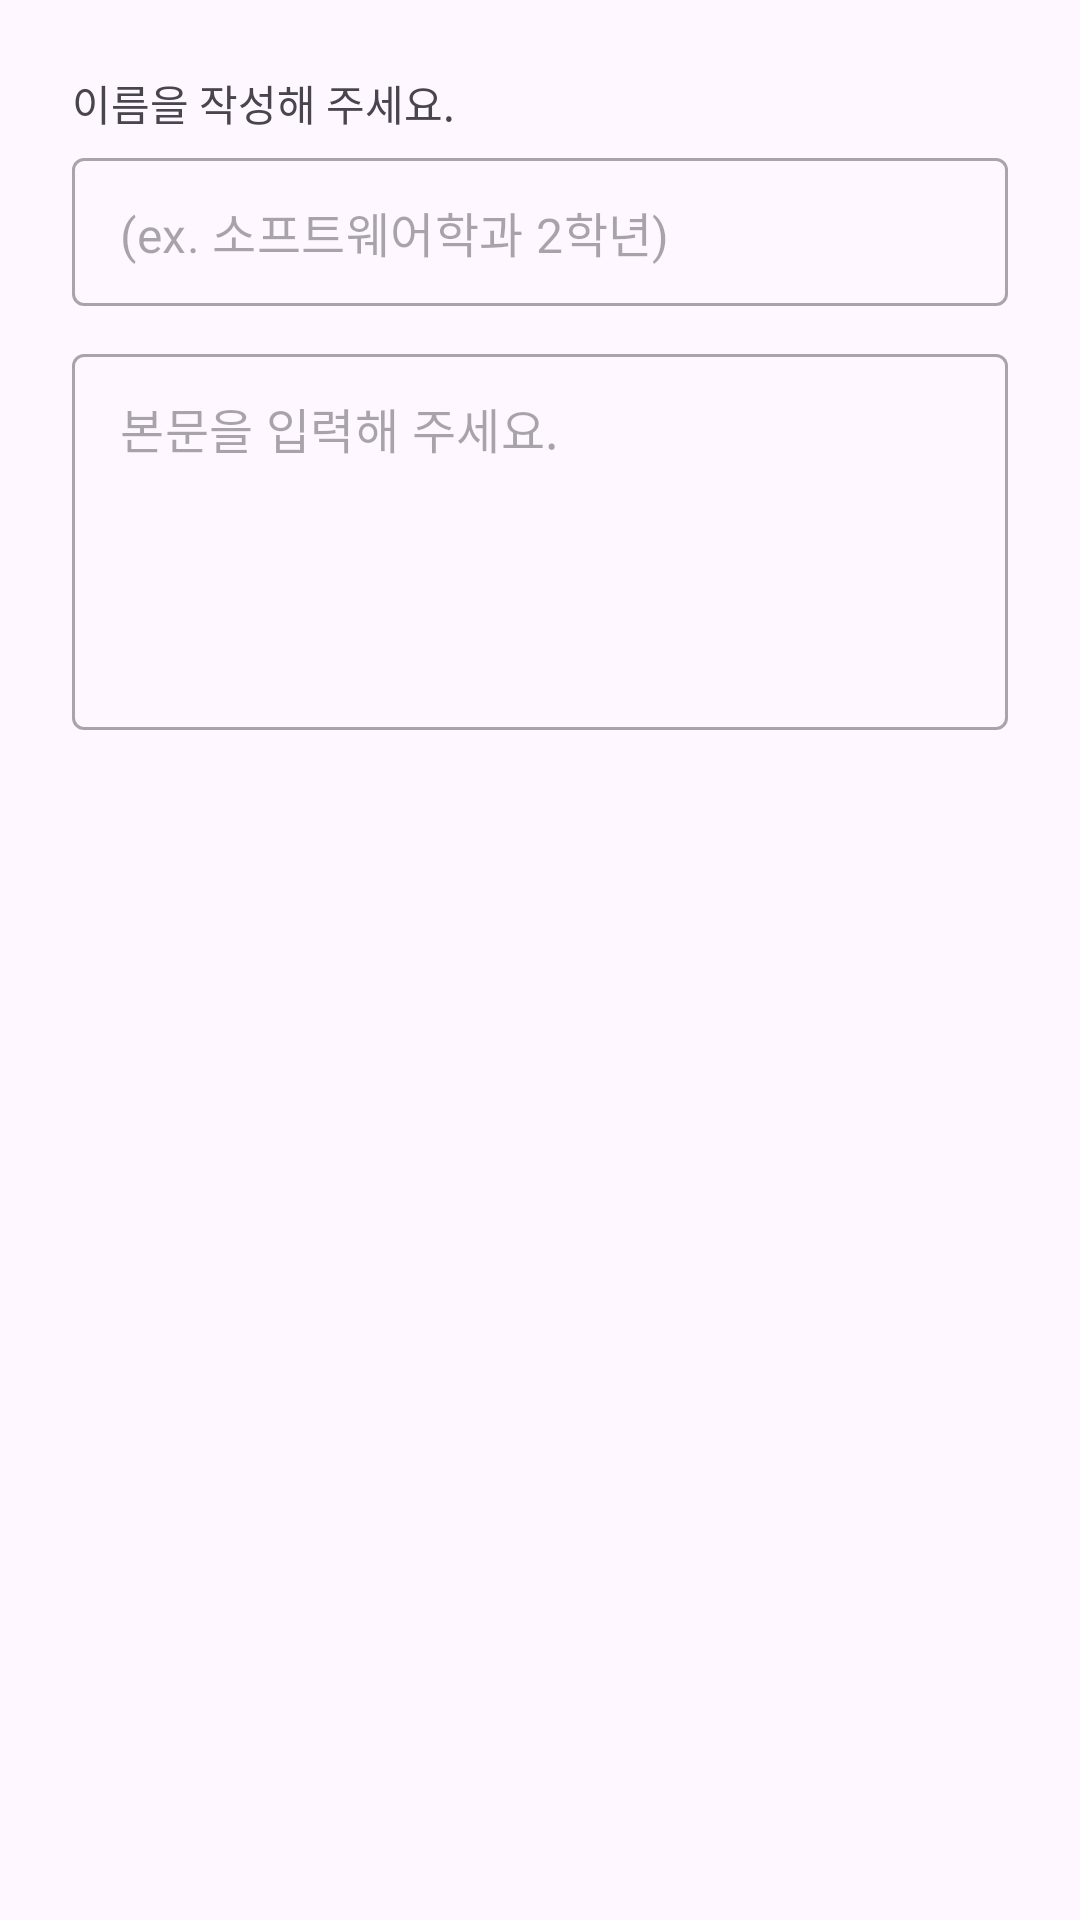

Reconstruct the res/layout file that produces this screen, plus the resources it refers to.
<!-- AndroidManifest.xml: application theme Theme.Lilac_project -->
<!-- res/layout/dialog_reply.xml -->
<?xml version="1.0" encoding="utf-8"?>
<LinearLayout xmlns:android="http://schemas.android.com/apk/res/android"
    xmlns:app="http://schemas.android.com/apk/res-auto"
    android:layout_width="match_parent"
    android:layout_height="wrap_content"
    android:orientation="vertical"
    android:paddingHorizontal="24dp"
    android:paddingTop="24dp">

    <TextView
        android:layout_width="match_parent"
        android:layout_height="wrap_content"
        android:text="이름을 작성해 주세요." />

    <LinearLayout
        android:layout_width="match_parent"
        android:layout_height="wrap_content"
        android:layout_marginTop="8dp"
        android:gravity="center_vertical">

        <com.google.android.material.textfield.TextInputLayout
            android:id="@+id/name_text_field"
            style="@style/Widget.MaterialComponents.TextInputLayout.OutlinedBox.Dense"
            android:layout_width="0dp"
            android:layout_height="wrap_content"
            android:layout_weight="1"
            app:hintEnabled="false">

            <com.google.android.material.textfield.TextInputEditText
                android:id="@+id/name_edit_text"
                android:layout_width="match_parent"
                android:layout_height="wrap_content"
                android:hint="(ex. 소프트웨어학과 2학년)"
                android:inputType="text"
                android:singleLine="true" />

        </com.google.android.material.textfield.TextInputLayout>

    </LinearLayout>

    <com.google.android.material.textfield.TextInputLayout
        android:id="@+id/content_text_field"
        style="@style/Widget.MaterialComponents.TextInputLayout.OutlinedBox.Dense"
        android:layout_width="match_parent"
        android:layout_height="wrap_content"
        android:layout_marginTop="16dp"
        app:hintEnabled="false">

        <com.google.android.material.textfield.TextInputEditText
            android:id="@+id/content_edit_text"
            android:layout_width="match_parent"
            android:layout_height="wrap_content"
            android:gravity="top"
            android:hint="본문을 입력해 주세요."
            android:minLines="5" />

    </com.google.android.material.textfield.TextInputLayout>

</LinearLayout>
<!-- resources referenced by this layout -->
<resources>
  <style name="Theme.Lilac_project" parent="Base.Theme.Lilac_project" />
  <style name="Base.Theme.Lilac_project" parent="Theme.Material3.DayNight.NoActionBar">
          
          
      </style>
</resources>
